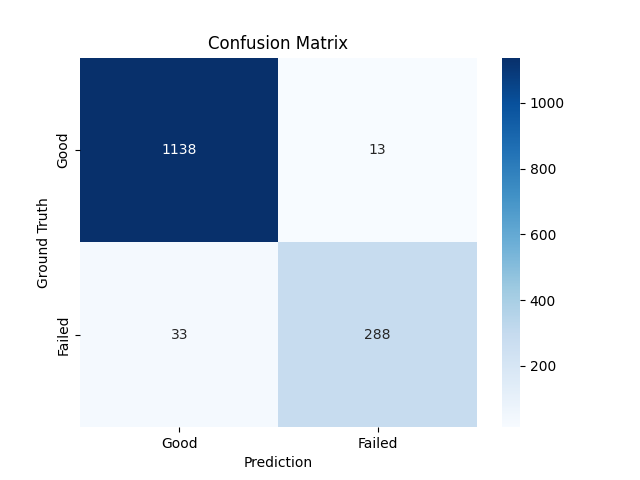

Values plotted in this chart, from the file beside it:
, image_name, category, sample, revolution, trigger, prediction, truth
0, /home/tonytrieu/datasets/Cilag/C31/C31_V…, good, , , , 0, 0
1, /home/tonytrieu/datasets/Cilag/C31/C31_V…, good, , , , 0, 0
2, /home/tonytrieu/datasets/Cilag/C31/C31_V…, good, , , , 0, 0
3, /home/tonytrieu/datasets/Cilag/C31/C31_V…, good, , , , 0, 0
4, /home/tonytrieu/datasets/Cilag/C31/C31_V…, good, , , , 0, 0
5, /home/tonytrieu/datasets/Cilag/C31/C31_V…, good, , , , 0, 0
6, /home/tonytrieu/datasets/Cilag/C31/C31_V…, bad, , , , 0, 1
7, /home/tonytrieu/datasets/Cilag/C31/C31_V…, bad, , , , 1, 1
8, /home/tonytrieu/datasets/Cilag/C31/C31_V…, good, , , , 0, 0
9, /home/tonytrieu/datasets/Cilag/C31/C31_V…, good, , , , 0, 0
10, /home/tonytrieu/datasets/Cilag/C31/C31_V…, good, , , , 0, 0
11, /home/tonytrieu/datasets/Cilag/C31/C31_V…, bad, , , , 1, 1
12, /home/tonytrieu/datasets/Cilag/C31/C31_V…, good, , , , 0, 0
13, /home/tonytrieu/datasets/Cilag/C31/C31_V…, good, , , , 0, 0
14, /home/tonytrieu/datasets/Cilag/C31/C31_V…, good, , , , 0, 0
15, /home/tonytrieu/datasets/Cilag/C31/C31_V…, good, , , , 0, 0
16, /home/tonytrieu/datasets/Cilag/C31/C31_V…, good, , , , 0, 0
17, /home/tonytrieu/datasets/Cilag/C31/C31_V…, good, , , , 0, 0
18, /home/tonytrieu/datasets/Cilag/C31/C31_V…, bad, , , , 1, 1
19, /home/tonytrieu/datasets/Cilag/C31/C31_V…, good, , , , 0, 0
20, /home/tonytrieu/datasets/Cilag/C31/C31_V…, good, , , , 0, 0
21, /home/tonytrieu/datasets/Cilag/C31/C31_V…, good, , , , 0, 0
22, /home/tonytrieu/datasets/Cilag/C31/C31_V…, good, , , , 0, 0
23, /home/tonytrieu/datasets/Cilag/C31/C31_V…, good, , , , 0, 0
24, /home/tonytrieu/datasets/Cilag/C31/C31_V…, good, , , , 0, 0
25, /home/tonytrieu/datasets/Cilag/C31/C31_V…, bad, , , , 1, 1
26, /home/tonytrieu/datasets/Cilag/C31/C31_V…, good, , , , 0, 0
27, /home/tonytrieu/datasets/Cilag/C31/C31_V…, good, , , , 0, 0
28, /home/tonytrieu/datasets/Cilag/C31/C31_V…, good, , , , 0, 0
29, /home/tonytrieu/datasets/Cilag/C31/C31_V…, good, , , , 0, 0
30, /home/tonytrieu/datasets/Cilag/C31/C31_V…, good, , , , 0, 0
31, /home/tonytrieu/datasets/Cilag/C31/C31_V…, good, , , , 0, 0
32, /home/tonytrieu/datasets/Cilag/C31/C31_V…, good, , , , 0, 0
33, /home/tonytrieu/datasets/Cilag/C31/C31_V…, good, , , , 0, 0
34, /home/tonytrieu/datasets/Cilag/C31/C31_V…, good, , , , 0, 0
35, /home/tonytrieu/datasets/Cilag/C31/C31_V…, bad, , , , 1, 1
36, /home/tonytrieu/datasets/Cilag/C31/C31_V…, good, , , , 0, 0
37, /home/tonytrieu/datasets/Cilag/C31/C31_V…, good, , , , 0, 0
38, /home/tonytrieu/datasets/Cilag/C31/C31_V…, good, , , , 0, 0
39, /home/tonytrieu/datasets/Cilag/C31/C31_V…, good, , , , 0, 0
40, /home/tonytrieu/datasets/Cilag/C31/C31_V…, good, , , , 0, 0
41, /home/tonytrieu/datasets/Cilag/C31/C31_V…, good, , , , 0, 0
42, /home/tonytrieu/datasets/Cilag/C31/C31_V…, good, , , , 0, 0
43, /home/tonytrieu/datasets/Cilag/C31/C31_V…, good, , , , 0, 0
44, /home/tonytrieu/datasets/Cilag/C31/C31_V…, good, , , , 0, 0
45, /home/tonytrieu/datasets/Cilag/C31/C31_V…, good, , , , 0, 0
46, /home/tonytrieu/datasets/Cilag/C31/C31_V…, bad, , , , 1, 1
47, /home/tonytrieu/datasets/Cilag/C31/C31_V…, good, , , , 0, 0
48, /home/tonytrieu/datasets/Cilag/C31/C31_V…, good, , , , 0, 0
49, /home/tonytrieu/datasets/Cilag/C31/C31_V…, good, , , , 0, 0
50, /home/tonytrieu/datasets/Cilag/C31/C31_V…, good, , , , 0, 0
51, /home/tonytrieu/datasets/Cilag/C31/C31_V…, good, , , , 0, 0
52, /home/tonytrieu/datasets/Cilag/C31/C31_V…, bad, , , , 1, 1
53, /home/tonytrieu/datasets/Cilag/C31/C31_V…, good, , , , 0, 0
54, /home/tonytrieu/datasets/Cilag/C31/C31_V…, good, , , , 0, 0
55, /home/tonytrieu/datasets/Cilag/C31/C31_V…, good, , , , 0, 0
56, /home/tonytrieu/datasets/Cilag/C31/C31_V…, good, , , , 0, 0
57, /home/tonytrieu/datasets/Cilag/C31/C31_V…, bad, , , , 1, 1
58, /home/tonytrieu/datasets/Cilag/C31/C31_V…, good, , , , 0, 0
59, /home/tonytrieu/datasets/Cilag/C31/C31_V…, bad, , , , 1, 1
... 1,412 more rows
